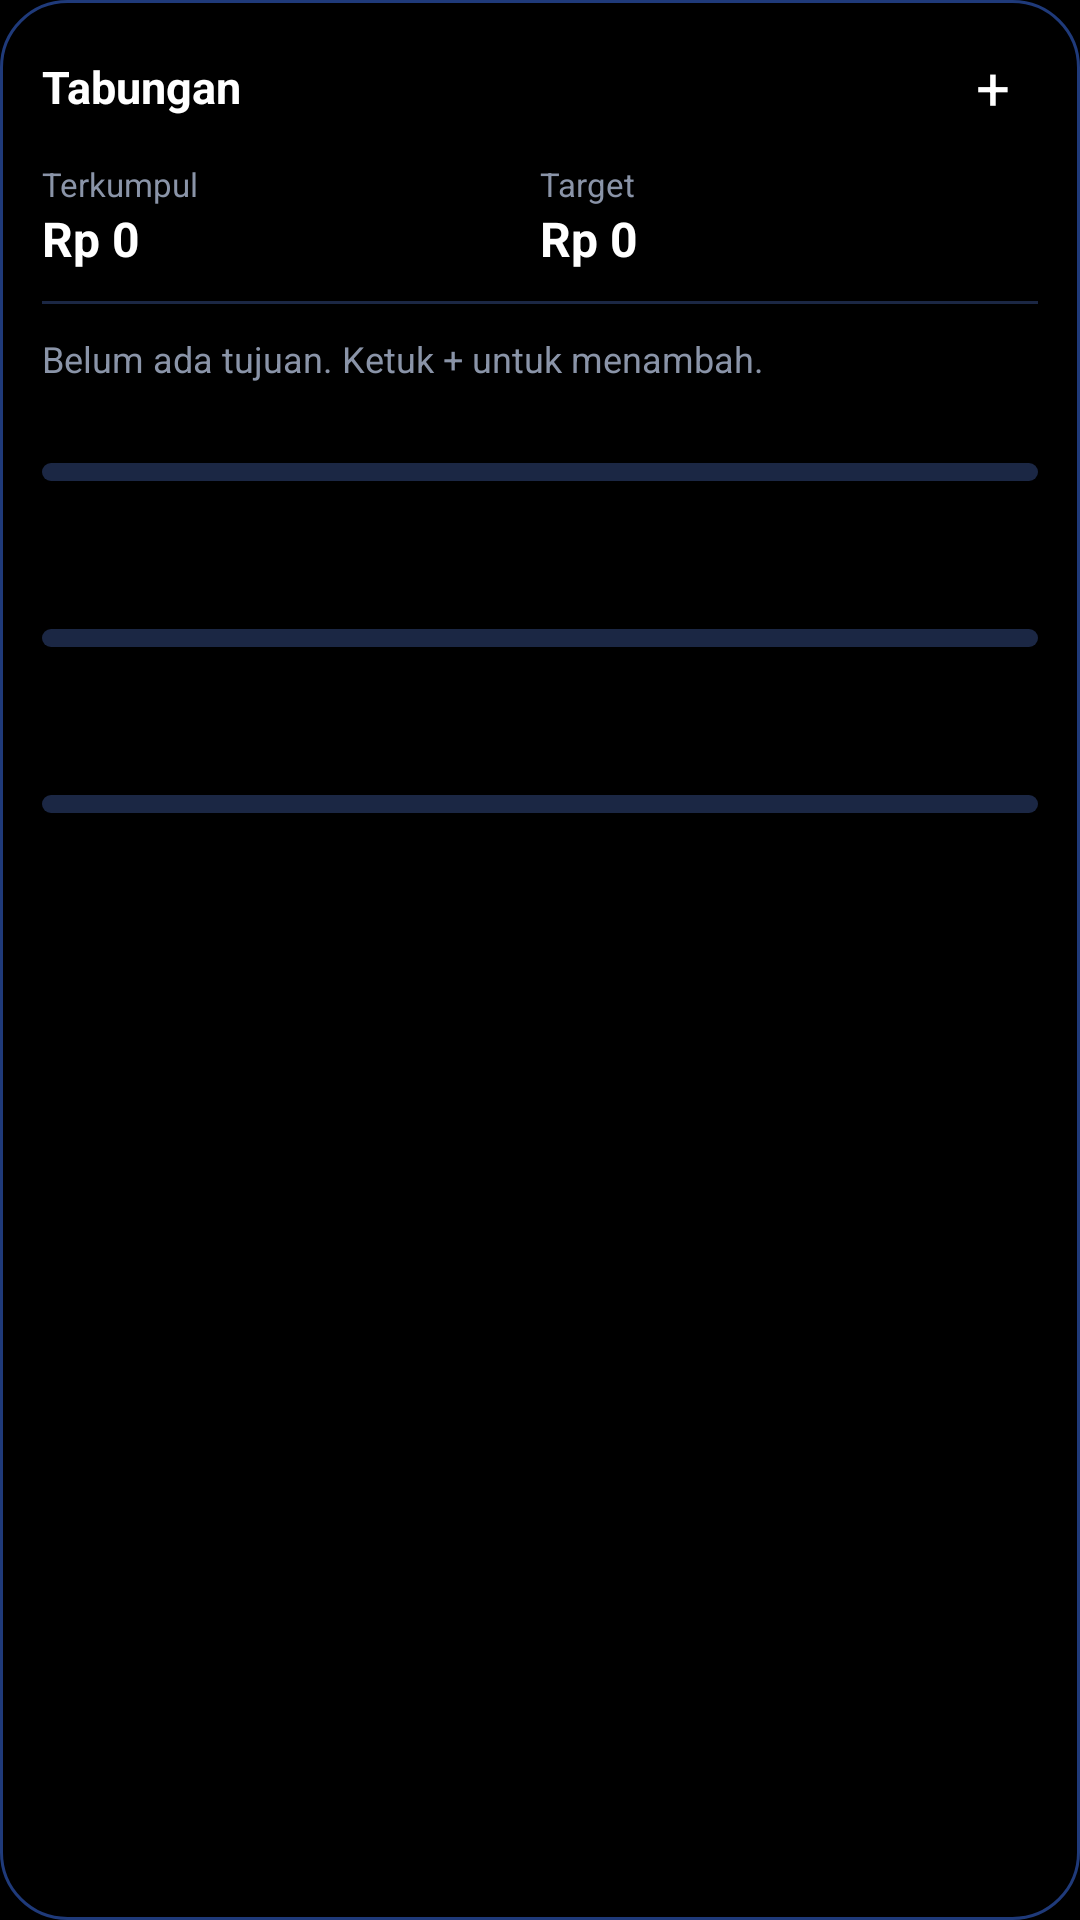

Layout XML and referenced resources for this Android screen:
<!-- AndroidManifest.xml: application theme AppTheme -->
<!-- res/layout/widget_savings.xml -->
<?xml version="1.0" encoding="utf-8"?>
<LinearLayout xmlns:android="http://schemas.android.com/apk/res/android"
    android:id="@+id/s_root"
    android:layout_width="match_parent"
    android:layout_height="match_parent"
    android:background="@drawable/widget_bg"
    android:orientation="vertical"
    android:padding="14dp">

    <LinearLayout
        android:layout_width="match_parent"
        android:layout_height="wrap_content"
        android:layout_marginBottom="10dp"
        android:gravity="center_vertical"
        android:orientation="horizontal">

        <TextView
            android:layout_width="0dp"
            android:layout_height="wrap_content"
            android:layout_weight="1"
            android:text="@string/widget_savings_name"
            android:textColor="@color/white"
            android:textSize="15sp"
            android:textStyle="bold" />

        <TextView
            android:id="@+id/s_add"
            android:layout_width="30dp"
            android:layout_height="30dp"
            android:background="@drawable/fab_bg"
            android:gravity="center"
            android:text="+"
            android:textColor="@color/white"
            android:textSize="20sp" />
    </LinearLayout>

    <LinearLayout
        android:layout_width="match_parent"
        android:layout_height="wrap_content"
        android:orientation="horizontal">

        <LinearLayout
            android:layout_width="0dp"
            android:layout_height="wrap_content"
            android:layout_weight="1"
            android:orientation="vertical">

            <TextView
                android:layout_width="wrap_content"
                android:layout_height="wrap_content"
                android:text="Terkumpul"
                android:textColor="@color/muted"
                android:textSize="11sp" />

            <TextView
                android:id="@+id/s_saved"
                android:layout_width="wrap_content"
                android:layout_height="wrap_content"
                android:maxLines="1"
                android:text="Rp 0"
                android:textColor="@color/white"
                android:textSize="16sp"
                android:textStyle="bold" />
        </LinearLayout>

        <LinearLayout
            android:layout_width="0dp"
            android:layout_height="wrap_content"
            android:layout_weight="1"
            android:orientation="vertical">

            <TextView
                android:layout_width="wrap_content"
                android:layout_height="wrap_content"
                android:text="Target"
                android:textColor="@color/muted"
                android:textSize="11sp" />

            <TextView
                android:id="@+id/s_target"
                android:layout_width="wrap_content"
                android:layout_height="wrap_content"
                android:maxLines="1"
                android:text="Rp 0"
                android:textColor="@color/white"
                android:textSize="16sp"
                android:textStyle="bold" />
        </LinearLayout>
    </LinearLayout>

    <View
        android:layout_width="match_parent"
        android:layout_height="1dp"
        android:layout_marginTop="10dp"
        android:layout_marginBottom="6dp"
        android:background="@color/stroke" />

    <TextView
        android:id="@+id/s_empty"
        android:layout_width="match_parent"
        android:layout_height="wrap_content"
        android:paddingTop="4dp"
        android:text="Belum ada tujuan. Ketuk + untuk menambah."
        android:textColor="@color/muted"
        android:textSize="12sp" />

    <LinearLayout
        android:id="@+id/s_r1"
        android:layout_width="match_parent"
        android:layout_height="wrap_content"
        android:orientation="vertical"
        android:paddingTop="5dp"
        android:paddingBottom="5dp">

        <LinearLayout
            android:layout_width="match_parent"
            android:layout_height="wrap_content"
            android:gravity="center_vertical"
            android:orientation="horizontal">

            <TextView
                android:id="@+id/s_n1"
                android:layout_width="0dp"
                android:layout_height="wrap_content"
                android:layout_weight="1"
                android:ellipsize="end"
                android:maxLines="1"
                android:textColor="@color/white"
                android:textSize="13sp" />

            <TextView
                android:id="@+id/s_p1"
                android:layout_width="wrap_content"
                android:layout_height="wrap_content"
                android:maxLines="1"
                android:textColor="@color/blue_light"
                android:textSize="13sp"
                android:textStyle="bold" />
        </LinearLayout>

        <ProgressBar
            android:id="@+id/s_b1"
            style="?android:attr/progressBarStyleHorizontal"
            android:layout_width="match_parent"
            android:layout_height="6dp"
            android:layout_marginTop="4dp"
            android:indeterminate="false"
            android:max="100"
            android:maxHeight="6dp"
            android:minHeight="6dp"
            android:progress="0"
            android:progressDrawable="@drawable/progress_bar" />

        <TextView
            android:id="@+id/s_t1"
            android:layout_width="match_parent"
            android:layout_height="wrap_content"
            android:layout_marginTop="3dp"
            android:ellipsize="end"
            android:maxLines="1"
            android:textColor="@color/muted"
            android:textSize="11sp" />
    </LinearLayout>

    <LinearLayout
        android:id="@+id/s_r2"
        android:layout_width="match_parent"
        android:layout_height="wrap_content"
        android:orientation="vertical"
        android:paddingTop="5dp"
        android:paddingBottom="5dp">

        <LinearLayout
            android:layout_width="match_parent"
            android:layout_height="wrap_content"
            android:gravity="center_vertical"
            android:orientation="horizontal">

            <TextView
                android:id="@+id/s_n2"
                android:layout_width="0dp"
                android:layout_height="wrap_content"
                android:layout_weight="1"
                android:ellipsize="end"
                android:maxLines="1"
                android:textColor="@color/white"
                android:textSize="13sp" />

            <TextView
                android:id="@+id/s_p2"
                android:layout_width="wrap_content"
                android:layout_height="wrap_content"
                android:maxLines="1"
                android:textColor="@color/blue_light"
                android:textSize="13sp"
                android:textStyle="bold" />
        </LinearLayout>

        <ProgressBar
            android:id="@+id/s_b2"
            style="?android:attr/progressBarStyleHorizontal"
            android:layout_width="match_parent"
            android:layout_height="6dp"
            android:layout_marginTop="4dp"
            android:indeterminate="false"
            android:max="100"
            android:maxHeight="6dp"
            android:minHeight="6dp"
            android:progress="0"
            android:progressDrawable="@drawable/progress_bar" />

        <TextView
            android:id="@+id/s_t2"
            android:layout_width="match_parent"
            android:layout_height="wrap_content"
            android:layout_marginTop="3dp"
            android:ellipsize="end"
            android:maxLines="1"
            android:textColor="@color/muted"
            android:textSize="11sp" />
    </LinearLayout>

    <LinearLayout
        android:id="@+id/s_r3"
        android:layout_width="match_parent"
        android:layout_height="wrap_content"
        android:orientation="vertical"
        android:paddingTop="5dp"
        android:paddingBottom="5dp">

        <LinearLayout
            android:layout_width="match_parent"
            android:layout_height="wrap_content"
            android:gravity="center_vertical"
            android:orientation="horizontal">

            <TextView
                android:id="@+id/s_n3"
                android:layout_width="0dp"
                android:layout_height="wrap_content"
                android:layout_weight="1"
                android:ellipsize="end"
                android:maxLines="1"
                android:textColor="@color/white"
                android:textSize="13sp" />

            <TextView
                android:id="@+id/s_p3"
                android:layout_width="wrap_content"
                android:layout_height="wrap_content"
                android:maxLines="1"
                android:textColor="@color/blue_light"
                android:textSize="13sp"
                android:textStyle="bold" />
        </LinearLayout>

        <ProgressBar
            android:id="@+id/s_b3"
            style="?android:attr/progressBarStyleHorizontal"
            android:layout_width="match_parent"
            android:layout_height="6dp"
            android:layout_marginTop="4dp"
            android:indeterminate="false"
            android:max="100"
            android:maxHeight="6dp"
            android:minHeight="6dp"
            android:progress="0"
            android:progressDrawable="@drawable/progress_bar" />

        <TextView
            android:id="@+id/s_t3"
            android:layout_width="match_parent"
            android:layout_height="wrap_content"
            android:layout_marginTop="3dp"
            android:ellipsize="end"
            android:maxLines="1"
            android:textColor="@color/muted"
            android:textSize="11sp" />
    </LinearLayout>

</LinearLayout>
<!-- resources referenced by this layout -->
<resources>
  <color name="blue_light">#5C9DFF</color>
  <color name="muted">#8A94A8</color>
  <color name="stroke">#1B2744</color>
  <color name="white">#FFFFFF</color>
  <!-- drawable progress_bar (drawable) -->
  <?xml version="1.0" encoding="utf-8"?>
  <layer-list xmlns:android="http://schemas.android.com/apk/res/android">
      <item android:id="@android:id/background">
          <shape android:shape="rectangle">
              <corners android:radius="4dp" />
              <solid android:color="@color/stroke" />
          </shape>
      </item>
      <item android:id="@android:id/progress">
          <clip>
              <shape android:shape="rectangle">
                  <corners android:radius="4dp" />
                  <solid android:color="@color/blue" />
              </shape>
          </clip>
      </item>
  </layer-list>
  <!-- drawable widget_bg (drawable) -->
  <?xml version="1.0" encoding="utf-8"?>
  <shape xmlns:android="http://schemas.android.com/apk/res/android"
      android:shape="rectangle">
      <solid android:color="#000000" />
      <stroke
          android:width="1dp"
          android:color="#1F3A7A" />
      <corners android:radius="22dp" />
  </shape>
  <string name="widget_savings_name">Tabungan</string>
  <style name="AppTheme" parent="android:Theme.Material.NoActionBar">
          <item name="android:windowBackground">@color/black</item>
          <item name="android:statusBarColor">@color/black</item>
          <item name="android:navigationBarColor">@color/black</item>
          <item name="android:colorAccent">@color/blue</item>
          <item name="android:textColorPrimary">@color/white</item>
      </style>
  <color name="blue">#2979FF</color>
  <color name="black">#000000</color>
</resources>
